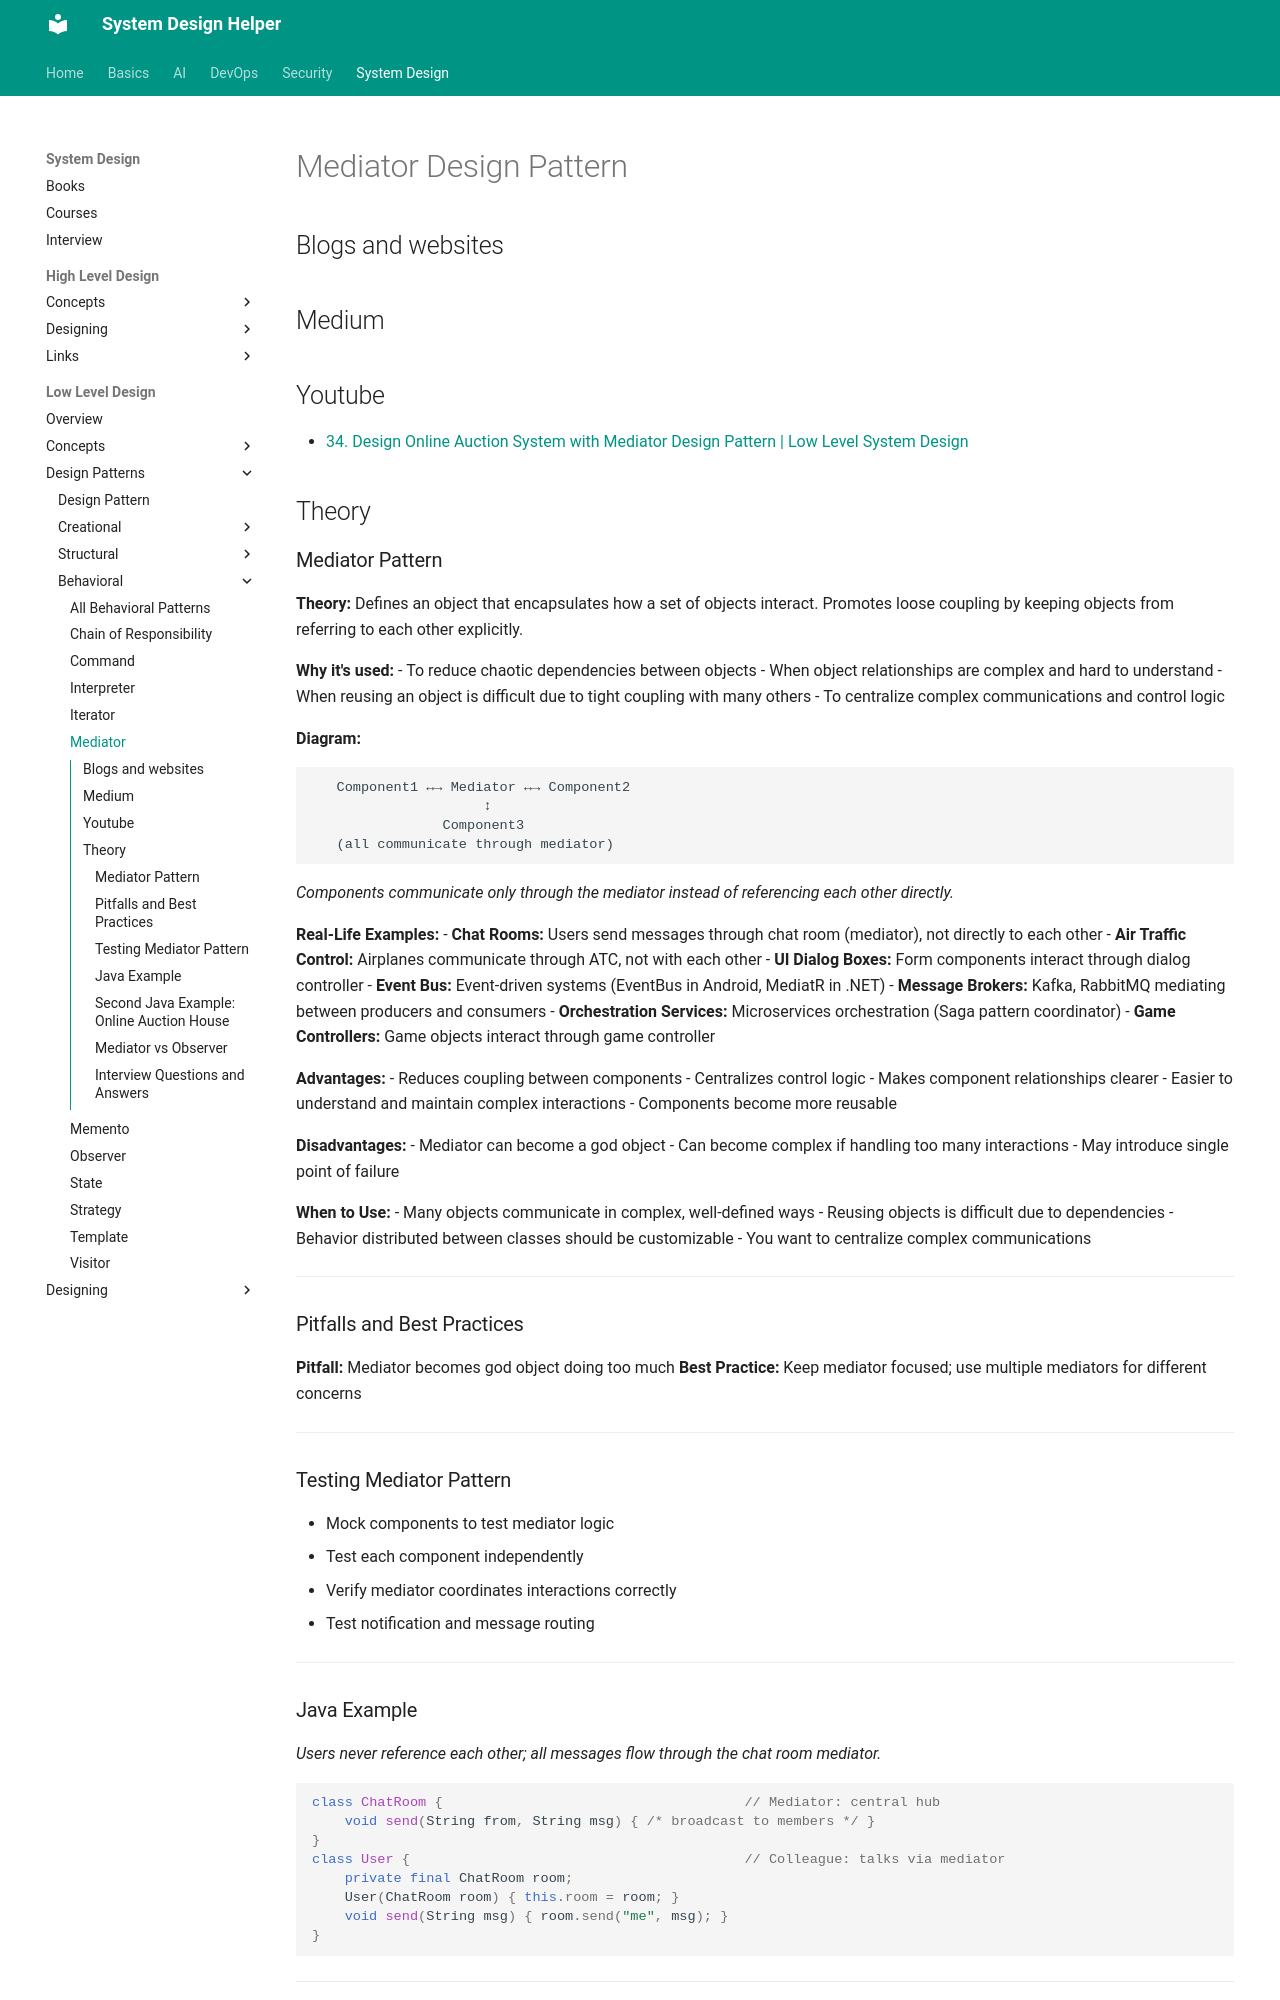

repository: abhishekghoshh/system-design-helper · page: system-design/low-level/design-pattern/behavioral/mediator/index.html · generator: mkdocs

# Mediator Design Pattern

## Blogs and websites

## Medium

## Youtube

- [34. Design Online Auction System with Mediator Design Pattern | Low Level System Design](https://www.youtube.com/watch?v=bKM2lFPPmmY)

## Theory

### Mediator Pattern

**Theory:** Defines an object that encapsulates how a set of objects interact. Promotes loose coupling by keeping objects from referring to each other explicitly.

**Why it's used:**
- To reduce chaotic dependencies between objects
- When object relationships are complex and hard to understand
- When reusing an object is difficult due to tight coupling with many others
- To centralize complex communications and control logic

**Diagram:**
```text
   Component1 ↔→ Mediator ↔→ Component2
                     ↕
                Component3
   (all communicate through mediator)
```
*Components communicate only through the mediator instead of referencing each other directly.*

**Real-Life Examples:**
- **Chat Rooms:** Users send messages through chat room (mediator), not directly to each other
- **Air Traffic Control:** Airplanes communicate through ATC, not with each other
- **UI Dialog Boxes:** Form components interact through dialog controller
- **Event Bus:** Event-driven systems (EventBus in Android, MediatR in .NET)
- **Message Brokers:** Kafka, RabbitMQ mediating between producers and consumers
- **Orchestration Services:** Microservices orchestration (Saga pattern coordinator)
- **Game Controllers:** Game objects interact through game controller

**Advantages:**
- Reduces coupling between components
- Centralizes control logic
- Makes component relationships clearer
- Easier to understand and maintain complex interactions
- Components become more reusable

**Disadvantages:**
- Mediator can become a god object
- Can become complex if handling too many interactions
- May introduce single point of failure

**When to Use:**
- Many objects communicate in complex, well-defined ways
- Reusing objects is difficult due to dependencies
- Behavior distributed between classes should be customizable
- You want to centralize complex communications

---

### Pitfalls and Best Practices

**Pitfall:** Mediator becomes god object doing too much
**Best Practice:** Keep mediator focused; use multiple mediators for different concerns

---

### Testing Mediator Pattern

- Mock components to test mediator logic
- Test each component independently
- Verify mediator coordinates interactions correctly
- Test notification and message routing

---

### Java Example

*Users never reference each other; all messages flow through the chat room mediator.*

```java
class ChatRoom {                                     // Mediator: central hub
    void send(String from, String msg) { /* broadcast to members */ }
}
class User {                                         // Colleague: talks via mediator
    private final ChatRoom room;
    User(ChatRoom room) { this.room = room; }
    void send(String msg) { room.send("me", msg); }
}
```

---
